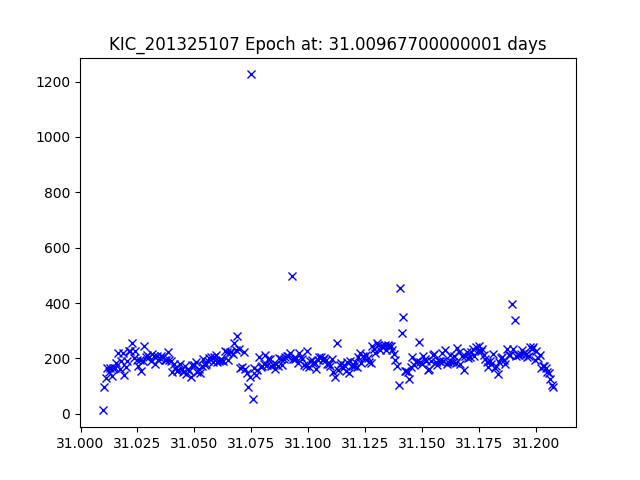

The file beside this chart, header and first rows:
JDtimes, observed fluxes, observed uncertainties
31.01, 12.34, 22.36
31.01, 97.06, 20.12
31.01, 129.6, 19.81
31.01, 165.2, 19.54
31.01, 149.9, 19.65
31.01, 165.6, 19.54
31.01, 138.2, 19.74
31.01, 167.1, 19.53
31.02, 167.1, 19.53
31.02, 183.6, 19.43
31.02, 219.3, 19.24
31.02, 160.8, 19.57
31.02, 189, 19.4
31.02, 218.2, 19.24
31.02, 141.1, 19.72
31.02, 168.3, 19.52
31.02, 190.5, 19.39
31.02, 228.6, 19.19
31.02, 226, 19.2
31.02, 254.5, 19.07
31.02, 203.1, 19.32
31.02, 225.5, 19.21
31.02, 196.1, 19.36
31.03, 174, 19.49
31.03, 193.7, 19.37
31.03, 154.3, 19.62
31.03, 190.9, 19.39
31.03, 243.6, 19.12
31.03, 204.2, 19.31
31.03, 213.8, 19.26
31.03, 206.7, 19.3
31.03, 189.7, 19.39
31.03, 217.6, 19.24
31.03, 208.3, 19.29
31.03, 179.1, 19.46
31.03, 207.5, 19.3
31.03, 192.9, 19.38
31.03, 203.2, 19.32
31.04, 210.5, 19.28
31.04, 203.6, 19.32
31.04, 194, 19.37
31.04, 192.8, 19.38
31.04, 223.1, 19.22
31.04, 194.5, 19.37
31.04, 189.3, 19.4
31.04, 149.8, 19.65
31.04, 178.2, 19.46
31.04, 166.1, 19.54
31.04, 153, 19.63
31.04, 159.1, 19.58
31.04, 180.7, 19.45
31.04, 163.2, 19.56
31.05, 149.4, 19.65
31.05, 174.3, 19.49
31.05, 143.6, 19.7
31.05, 163.3, 19.56
31.05, 154.5, 19.62
31.05, 132.8, 19.78
31.05, 175.4, 19.48
31.05, 177.9, 19.46
... 232 more rows
